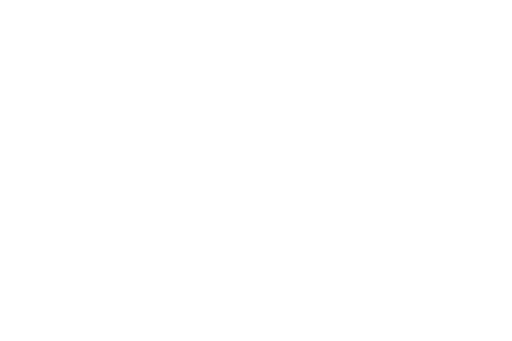
t = 0.00 s
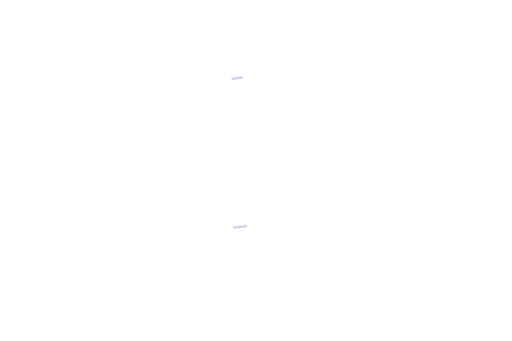
t = 0.52 s
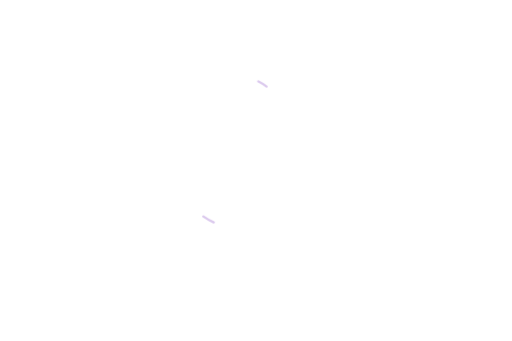
t = 1.04 s
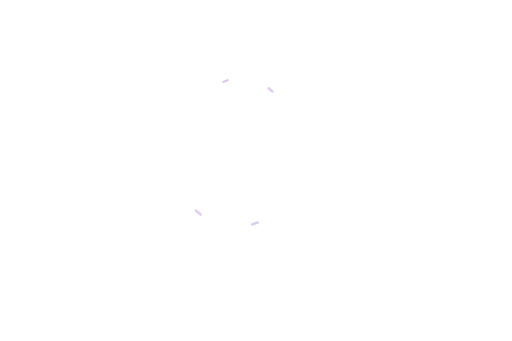
t = 1.56 s
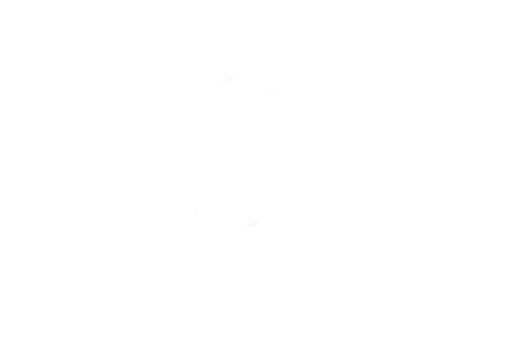
t = 2.08 s
t = 2.60 s: frame unchanged from t = 0.00 s, image omitted

The animated SVG that drew these frames (rendered in a browser with its animation timeline set to each time). Animation: 4 CSS @keyframes rules; one cycle of 2.60 s.

<svg xmlns="http://www.w3.org/2000/svg" viewBox="0 0 1536 1024" fill="none" aria-hidden="true"><style>
path{stroke:#d2bce9;stroke-width:7;stroke-linecap:round;opacity:0;animation-duration:2.6s;animation-iteration-count:1;animation-fill-mode:both}
.flow{stroke-dasharray:18 82;animation-name:flow}
.steam{animation-name:steam;stroke-width:6}
.wind{stroke-dasharray:28 72;animation-name:wind;stroke-width:5}
.sheen{stroke:#eee7fb;stroke-width:14;stroke-dasharray:25 75;animation-name:flow}
.lamp{stroke:#e1d4f6;stroke-width:13;animation-name:lamp}
@keyframes lamp{0%,100%{opacity:0}20%,65%{opacity:1}}
@keyframes flow{0%{opacity:0;stroke-dashoffset:25}15%,70%{opacity:.8}90%,100%{opacity:0;stroke-dashoffset:-100}}
@keyframes steam{0%{opacity:0;transform:translateY(16px)}25%,55%{opacity:.55}100%{opacity:0;transform:translateY(-45px)}}
@keyframes wind{0%{opacity:0;stroke-dashoffset:35;transform:translateX(-15px)}25%,55%{opacity:.65}100%{opacity:0;stroke-dashoffset:-100;transform:translateX(25px)}}
@media(prefers-reduced-motion:reduce){path{animation:none!important;opacity:0!important}}
</style><path class="flow" pathLength="100" d="M670 246 Q750 210 817 275"/><path class="flow" pathLength="100" d="M773 668 Q674 709 587 632"/></svg>
